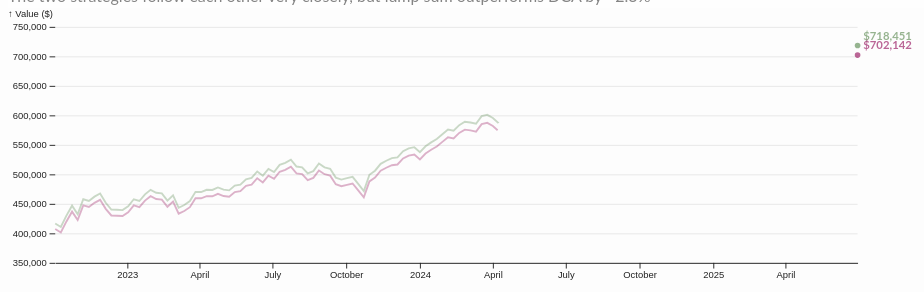
D3 v7 page, settled after 360 driven frames (6 s of simulated time); the page loaded 1 data file(s).


// ── chartUtil.js
/* gradually draw a trend line */
export function drawTrendLine(path, transDuration) {
	const totalLength = path.node().getTotalLength();
	path.attr("stroke-dasharray", totalLength)
		.attr("stroke-dashoffset", totalLength)
		.transition()
		.duration(transDuration) // duration in milliseconds
		.ease(d3.easeLinear)
		.attr("stroke-dashoffset", 0);
}

/* add vertical line annotation at a given investment date */
export function investDateAnnotate(svg, x, marginTop, marginBottom, height, investDate, annot_text) {
	// Vertical line at investDate
	svg.append("line")
	.attr("class", "hover-annotation")
	.attr("x1", x(investDate))
	.attr("x2", x(investDate))
	.attr("y1", marginTop)
	.attr("y2", height - marginBottom)
	.attr("stroke", "#999")
	.attr("stroke-dasharray", "4 4")
	.attr("stroke-width", 1);

	// Label for invest date
	svg.append("text")
	.attr("class", "hover-annotation")
	.attr("x", x(investDate) + 4)
	.attr("y", marginTop + 10)
	.attr("fill", "#999")
	.attr("font-size", "12px")
	.text(annot_text);
}

/* element fade in, fade out */
export function fadeIn(selection, delayMultiplier = 0, opacity = 1, config) {
	selection.transition()
		.delay(config.base * (config.initDelay + config.step * delayMultiplier))
		.duration(config.duration)
		.style("opacity", opacity);
}

/* calculation for a lump sum investment */
export function getLsDetails(postInvest, investment) {
	let investPrice = postInvest[0].close;
	let finalPrice = postInvest[postInvest.length - 1].close;
	let numShares = investment / investPrice;
	let finalValue = Math.round(numShares * finalPrice, 2);
	return [ finalValue, numShares ];
}

/* calculation for DCA investment (12 monthly installments) */
export function getDcaDetails(postInvest, investDates, investment) {
	let monthlyInvestment = investment / investDates.length;
	let numShares = 0;

	for (let i = 0; i < investDates.length; i++) {
		let nextInvestDate = investDates[i];
		let priceOnDate = postInvest.find(
			(inv) => (inv.datetime.getTime() === nextInvestDate.getTime())
		).close;
		numShares += monthlyInvestment / priceOnDate;
	}

	let finalValue = Math.round(numShares * postInvest[postInvest.length - 1].close);
	return [ finalValue, numShares ];
}

/* text block */
export function createTextBlock({ html, displayText, transDuration, numWaits, header="h3",color="#0077cc", baseTime=100, stepTime=10, initDelay=10, highlight=true, highlightColor="#d1fed9ff", opacityTrans=false }) {
	html.append(header)
		.style("opacity", opacityTrans ? 1 : 0)
		.style("color", color)
		.text(displayText)
		.transition()
		.delay(baseTime * (initDelay + stepTime * numWaits))
		.duration(transDuration)
		.style("opacity", highlight ? 1 : 0.8)
		.style("background-color", highlight ? highlightColor : "#ffffff");
}

/* fade entire HTML on link click */
export function linkFadeOut() {
	d3.selectAll("a").on("click", function(event) {
	event.preventDefault();
	const target = d3.select(this).attr("href");

	// fade out old content
	d3.select("body")
		.transition()
		.duration(600)
		.style("opacity", 0)
		.on("end", () => {
			window.location.href = target;
		});
	});

	// fade in new content
	d3.select("body")
		.style("opacity", 0)
		.transition()
		.duration(600)
		.style("opacity", 1);
}

/* format currency */
export function formatValue(value) {
	return Math.round(value, 2).toLocaleString("en", {
		style: "currency",
		currency: "USD",
		minimumFractionDigits: 0,
  		maximumFractionDigits: 0
	});
}
  
export function formatDate(date) {
    return date.toLocaleString("en", {
      month: "short",
      day: "numeric",
      year: "numeric",
      timeZone: "UTC"
    });
}

/* heatmap functions */
export async function hmapGenData(month, numDcas) {
	const INVESTMENT = 100000;
	const data = await d3.json("data/spy_prices.json");
	
	data.values.forEach(d => {
		d.datetime = new Date(d.datetime);
		d.close = +d.close;
	});

	const spyHist = data.values;
	spyHist.sort((a, b) => a.datetime - b.datetime);
	const spyHistAMth = spyHist.filter(d => d.datetime.getMonth() === month - 1);

	const seenYears = new Set();
	const spyHist_yearly = spyHistAMth.filter(d => {
		const year = d.datetime.getFullYear();
		if (!seenYears.has(year)) {
			seenYears.add(year);
			return true;
		}
		return false;
	});

	const durations = [1, 2, 3, 4, 5, 10];
	const res = [];

	for (let i = 0; i < spyHist_yearly.length; i++) {
		const startDate = spyHist_yearly[i].datetime;
		const startPrice = spyHist_yearly[i].close;

		for (let dur of durations) {
			const endEntry = spyHist_yearly[Math.min(i + dur, spyHist_yearly.length - 1)];
			const inbound = i + dur <= spyHist_yearly.length - 1
			
			// lump sum 
			const lsReturn =  inbound ? (endEntry.close - startPrice) / startPrice : 0;

			// dca
			let monthlyInvestment = INVESTMENT / numDcas;
			let dcaShares = 0;

			const startIdx = spyHist.findIndex(d => d.datetime.getTime() === startDate.getTime());

			for (let j = 0; j < numDcas; j++) {
				const entry = spyHist[startIdx + j];
				if (!entry) break;
				dcaShares += monthlyInvestment / entry.close;
			}

			let dcaReturn = inbound ? (dcaShares * endEntry.close - INVESTMENT) / INVESTMENT : 0;

			res.push({
				startYr: startDate.getFullYear(),
				duration: dur,
				ls: +lsReturn.toFixed(4),
				dca: +dcaReturn.toFixed(4)
			});
		}
	}

	return res;
}

export async function hmapFrame(month, numDcas, hmapHeaderTxt, 
	legendSection, config, update=false) {
	// generate heat map data
	const data = await hmapGenData(month, numDcas);

	// add legend
	if (legendSection) {
		addGradientLegend(
			legendSection, config.time.base, config.time.initDelay, 
			config.time.step, config.time.duration, update
		);
	}

	// heatmap header
	const hmapSection = d3.select("#lump-dca-heatmap");
	hmapSection.append("div")
		.append("p")
		.text(hmapHeaderTxt)
		.style("color", "#666666")
		.style("opacity", 0)
		.style("margin-top", "10px")
		.style("margin-bottom", "10px")
		.transition()
		.delay(update ? 0 : config.time.base * (config.time.initDelay + config.time.step * 2))
		.duration(config.time.duration)
		.style("opacity", 1);

	// create svg
	const svg = hmapSection.append("svg")
		.attr("width", config.width + config.margin.left + config.margin.right)
		.attr("height", config.height + config.margin.top + config.margin.bottom)
		.append("g")
		.attr("transform", "translate(" + config.margin.left + "," + config.margin.top + ")");

	// Axes and scales (same as before)
	const durationDomain = ['1Y', '2Y', '3Y', '4Y', '5Y', '10Y'];
	const durationMap = { 1: '1Y', 2: '2Y', 3: '3Y', 4: '4Y', 5: '5Y', 10: '10Y' };
	const yrDomain = Array.from({ length: 2024 - 1993 + 1 }, (_, i) => 2024 - i);
	const x = d3.scaleBand().domain(yrDomain).range([config.width, 0]).padding(0.05);
	const y = d3.scaleBand().domain(durationDomain).range([0, config.height]).padding(0.05);

	// x-axis
	const xAxis = svg.append("g")
		.style("font-size", 12)
		.style("font-family", "Lato, Arial, sans-serif")
		.style("opacity", 0)
		.attr("transform", "translate(0," + config.height + ")")
		.call(d3.axisBottom(x).tickValues(x.domain().filter((d, i) => i % 2 === 0)));

	xAxis.selectAll(".tick line").remove();
	xAxis.select(".domain").remove();

	xAxis.transition()
		.delay(update ? 0 : 
			config.time.baseTime * (config.time.initDelay + config.time.step * 2)
		)
		.duration(config.time.duration)
		.style("opacity", 1);

	// y-axis
	const yAxis = svg.append("g")
		.style("font-size", 12)
		.style("font-family", "Lato, Arial, sans-serif")
		.style("opacity", 0)
		.call(d3.axisLeft(y).tickSize(0));

	yAxis.select(".domain").remove();

	yAxis.transition()
		.delay(
			config.time.baseTime * (config.time.initDelay + config.time.step * 2)
		)
		.duration(config.time.transDuration)
		.style("opacity", 1);

	// Color scale
	const colorScale = d3.scaleSequential()
		.interpolator(d3.interpolatePiYG)
		.domain([-0.1, 0.1]);

	// Tooltip setup (same as before)
	const tooltip = d3.select("#lump-dca-heatmap")
		.append("div")
		.style("opacity", 0)
		.attr("class", "tooltip")
		.style("position", "absolute")
		.style("background-color", "white")
		.style("border", "solid 2px")
		.style("border-radius", "5px")
		.style("padding", "5px");

	// Tooltip event handlers (same as before)
	const mouseover = function (event, d) {
		tooltip.style("opacity", 1);
		d3.select(this)
			.style("stroke", "black")
			.style("opacity", 1);
	};

	const mousemove = function (event, d) {
		const [mouseX, mouseY] = d3.pointer(event);
		let label = "⏤ N/A";

		if (d.ls > d.dca) {
			label = "+" + (100 * (d.ls - d.dca)).toFixed(2) + "% LS";
		} else if (d.ls < d.dca) {
			label = "+" + (100 * (d.dca - d.ls)).toFixed(2) + "% DCA";
		}

		tooltip.html(label)
			.style("left", (event.pageX + 10) + "px")
			.style("top", (event.pageY - 28) + "px")
			.style("font-size", "13px");
	};

	const mouseleave = function (event, d) {
		tooltip.style("opacity", 0);
		d3.select(this)
			.style("stroke", "none")
			.style("opacity", 0.8);
	};

	// heatmap squares
	svg.selectAll("rect")
		.data(data, d => d.startYr + ":" + durationMap[d.duration])
		.join(
			enter => {
				const rects = enter.append("rect")
					.attr("x", d => x(d.startYr))
					.attr("y", d => y(durationMap[d.duration]))
					.attr("rx", 4).attr("ry", 4)
					.attr("width", x.bandwidth())
					.attr("height", y.bandwidth())
					.style("fill", d => colorScale(d.ls - d.dca))
					.style("stroke-width", 4)
					.style("stroke", "none")
					.style("opacity", 0);

				rects.transition()
					.delay(
						update ? 0 : config.time.base * (config.time.initDelay + config.time.step * 2)
					)
					.duration(600)
					.style("opacity", 0.8)
					.on("end", function () {
						d3.select(this)
							.on("mouseover", mouseover)
							.on("mousemove", mousemove)
							.on("mouseleave", mouseleave);
					});

				return rects;
			},
			update => update
				.transition()
				.duration(600)
				.style("fill", d => colorScale(d.ls - d.dca))
		);

	// time period annotations
	const periodAnnotations = [
		{ year: 2001, label: "Dot-com Bubble" },
		{ year: 2008, label: "2008 Recession" },
		{ year: 2020, label: "COVID-19" }
	];

	svg.selectAll(".event-label")
		.data(periodAnnotations)
		.enter()
		.append("text")
		.attr("class", "event-label")
		.attr("x", d => x(d.year) + x.bandwidth() / 2)
		.attr("y", -2)
		.attr("text-anchor", "middle")
		.style("font-size", "10px")
		.style("fill", "#444")
		.style("opacity", 0)
		.text(d => d.label)
		.transition()
		.delay(update ? 0 : config.time.base * (config.time.initDelay + config.time.step * 2))
		.duration(config.time.duration)
		.style("opacity", 1);

	const frameButtons = d3.select(".frame-toggle");
	frameButtons.transition()
		.delay(config.time.base * (config.time.initDelay + config.time.step * 3))
		.duration(config.time.duration)
		.style("opacity", 1)
		.style("padding", "10px")
		.style("border-radius", "10px");
}

export function addGradientLegend(section, baseTime, initDelay, stepTime, transDuration, update) {
	const legendDiv = section.append("div")
		.attr("class", "gradient-legend")
		.style("overflow", "hidden")
		.style("opacity", 0);

	legendDiv.append("p")
		.text("+10% LS")
		.style("float", "left")
		.style("margin", "0")
		.style("color", "#ffffff");

	legendDiv.append("p")
		.text("+10% DCA")
		.style("float", "right")
		.style("margin", "0")
		.style("color", "#ffffff");

	legendDiv.transition()
		.delay(update ? 0 : baseTime * (initDelay + stepTime * 2))
		.duration(transDuration)
		.style("opacity", 1);
}
// ── invested.js
import { 
	investDateAnnotate, drawTrendLine,
	getDcaDetails, getLsDetails, createTextBlock, 
	formatValue, formatDate,
	linkFadeOut
} from './chartUtil.js';

// dates + data for frame 2
const INVESTMENT = 100000;
const lsInvestDate = new Date("2008-10-20");
const altDate = new Date("2022-10-03");

// declare chart dimensions and margins
const width = 1000;
const height = 300;
const marginTop = 20;
const marginRight = 100;
const marginBottom = 30;
const marginLeft = 50;

function finalValueDot(svg, x, y, color, investDetails, finalDate, highlight) {
	// get final data point
	const finalX = x(finalDate);
	const finalY = y(investDetails[0]);

	// Add a small circle at the end of the line
	svg.append("circle")
		.attr("cx", finalX)
		.attr("cy", finalY)
		.attr("r", 3)
		.attr("fill", color)
		.attr("opacity", highlight ? 1 : 0.6);

	// Label with final value
	svg.append("text")
		.attr("x", finalX + 6)
		.attr("y", finalY - 6)
		.attr("fill", color)
		.attr("font-size", "12px")
		.attr("font-weight", "bold")
		.text(`${formatValue(investDetails[0])}`)
		.attr("opacity", highlight ? 1 : 0.6);
}

function startFrame() {
	const section = d3.select(".header-text")
	const section3 = d3.select(".header-text-3")
	const params = new URLSearchParams(window.location.search);
	const strategy = params.get("strategy");  // "lump", "dca"

	const baseTime = 100;
	const stepTime = 10;
	const initDelay = 10;
	const transDuration = 1000;

	// header
	createTextBlock({
		html: section,
		header: "h2",
		displayText: strategy === "lump" ? 
		  "💰 You invested the 100K inheritance in one go!" : 
		  "💰 You spread out the 100K inheritance over a year!",
		color: strategy === "lump" ? "#528347" : "#8E0152",
		transDuration: transDuration,
		numWaits: 0,
		highlight: false
	});

	createTextBlock({
		html: section,
		displayText: "Fast forward to July 2025, here's how that investment progressed.",
		transDuration: transDuration,
		numWaits: 0,
		color: strategy === "lump" ? "#528347" : "#8E0152",
		highlight: false
	});

	createTextBlock({
		html: section,
		header: "p",
		displayText: "The two strategies follow each other very closely, but lump sum outperforms DCA by ~2.3%",
		transDuration: transDuration,
		numWaits: 0,
		color: "#666666",
		highlight: false
	});

	// line chart
	d3.json("data/spy_prices.json").then(data => {
	    data.values.forEach(d => {
		  d.datetime = new Date(d.datetime);
		  d.close = +d.close;
		})

		// classic lump sum
		const postInvest = data.values.filter(d => d.datetime >= lsInvestDate);
		postInvest.sort((a, b) => a.datetime - b.datetime);
		const altPostInvest = postInvest.filter(d => d.datetime >= altDate);
		const lsDetails = getLsDetails(postInvest, INVESTMENT);
		
		// DCA over a year
		const dcaDates = [
			new Date("2008-10-20"), new Date("2008-11-17"), 
			new Date("2008-12-15"), new Date("2009-01-12"),
			new Date("2009-02-09"), new Date("2009-03-09"), 
			new Date("2009-04-06"), new Date("2009-05-04"), 
			new Date("2009-06-01"), new Date("2009-07-27"), 
			new Date("2009-08-24"), new Date("2009-09-21")
		]
		const dcaInvest = data.values.filter(d => d.datetime >= dcaDates[dcaDates.length - 1]);
		dcaInvest.sort((a, b) => a.datetime - b.datetime);
		const altDcaInvest = dcaInvest.filter(d => d.datetime >= altDate);
		const dcaDetails = getDcaDetails(postInvest, dcaDates, INVESTMENT)

		// add svg + text blocks
		const svg = section.append("svg")
			.attr("id", "line-chart")
			.style("opacity", 0);

		svg.transition()
			.delay(baseTime * (initDelay + stepTime * 2))
			.duration(transDuration)
			.on("end", () => {
				drawLineChart(altPostInvest, lsDetails, altDcaInvest, 
					          dcaDetails, strategy);
			})

		createTextBlock({
			html: section3,
			displayText: `💰 Lump Sum (All In): ${formatValue(INVESTMENT)} 
			              ➡ ${formatValue(lsDetails[0])}.`,
			transDuration: 1000,
			numWaits: 8,
			color: "#528347",
			highlight: strategy === 'lump'
		});

		createTextBlock({
			html: section3,
			displayText: `📆 DCA (Spread Over 12 Months): ${formatValue(INVESTMENT)} 
			              ➡ ${formatValue(dcaDetails[0])}.`,
			transDuration: 1000,
			numWaits: 8,
			color: "#8E0152",
			highlight: strategy === 'dca',
			highlightColor: "#8e015141"
		});

		createTextBlock({
			html: section3,
			header: "p",
			displayText: `Returns may differ based on lucky timing, so how do these strategies really compare across a 30-year period? Find out more ⬇`,
			transDuration: 1000,
			numWaits: 8,
			color: "#666666",
			highlight: false
		});
	});
	
	const frameButtons = d3.select(".frame-toggle")
	frameButtons.transition()
		.delay(baseTime * (initDelay + stepTime * 10))
		.duration(transDuration)
		.style("opacity", 1)
		.style("padding", "10px")
		.style("border-radius", "10px");
}


function drawLineChart(postInvest, lsDetails, dcaInvest, dcaDetails, strategy) {
	// define x scale
	const x = d3.scaleUtc(
		d3.extent([...postInvest], d => d.datetime), 
	    [marginLeft, width - marginRight]
	);

	// define y scale
	const y = d3.scaleLinear([350000, 750000], [height - marginBottom, marginTop]);

	// declare line generator
	const lumpSumLine = d3.line()
		.x(d => x(d.datetime))
		.y(d => y(d.close * lsDetails[1]));

	const dcaLine = d3.line()
		.x(d => x(d.datetime))
		.y(d => y(d.close * dcaDetails[1]));

	// create SVG container and inject SPY data
	const svg = d3.select(".header-text").select("svg")
	  .attr("width", width)
	  .attr("height", height)
	  .attr("viewBox", [0, 0, width, height])
	  .style("max-width", "100%")
	  .style("height", "auto")
	  .on("pointerenter pointermove", pointermoved)
	  .on("pointerleave", pointerleft)
	  .on("touchstart", event => event.preventDefault());

	// add the x-axis
	svg.append("g")
      .attr("transform", `translate(0,${height - marginBottom})`)
      .call(d3.axisBottom(x).ticks(width / 80).tickSizeOuter(0));

	// add the y-axis
	svg.append("g")
      .attr("transform", `translate(${marginLeft},0)`)
      .call(d3.axisLeft(y).ticks(height / 40))
      .call(g => g.select(".domain").remove())
      .call(g => g.selectAll(".tick line").clone()
          .attr("x2", width - marginLeft - marginRight)
          .attr("stroke-opacity", 0.1))
      .call(g => g.append("text")
          .attr("x", -marginLeft)
          .attr("y", 10)
          .attr("fill", "currentColor")
          .attr("text-anchor", "start")
          .text("↑ Value ($)"));

    // fade in 
	svg.transition()
	   .duration(1000)
	   .style("opacity", 1);

	// append paths to draw lines pre and post-investment
	const lsPostPath = svg.append("path")
		.datum(postInvest)
		.attr("fill", "none")
		.attr("stroke", "#528347")
		.attr("stroke-width", 2)
		.attr("opacity", strategy === 'lump' ? 1 : 0.3)
		.attr("d", lumpSumLine);

	const dcaPath = svg.append("path")
		.datum(dcaInvest)
		.attr("fill", "none")
		.attr("stroke", "#8E0152")
		.attr("stroke-width", 2)
		.attr("opacity", strategy === 'dca' ? 1 : 0.3)
		.attr("d", dcaLine);

	// create the tooltip container.
	const tooltip = svg.append("g");

	// Add the event listeners that show or hide the tooltip.
	function pointermoved(event) {
		svg.selectAll(".hover-annotation").remove();

		const hoveredDate = x.invert(d3.pointer(event)[0]);
		const bisect = d3.bisector(d => d.datetime).center;
		const iLump = bisect(postInvest, hoveredDate);
		const iDca = bisect(dcaInvest, hoveredDate);
		const currDate = postInvest[iLump]?.datetime || hoveredDate;
		const lumpVal = postInvest[iLump]?.close * lsDetails[1];
		const dcaVal = dcaInvest[iDca].datetime === currDate ? dcaInvest[iDca]?.close * dcaDetails[1] : 0;
		
		tooltip.style("display", null);
		tooltip.attr("transform", `translate(130, 25)`);

		investDateAnnotate(svg, x, marginTop, marginBottom, height, currDate, null);

		const path = tooltip.selectAll("path")
		.data([,])
		.join("path")
			.attr("fill", "white")
			.attr("stroke", "black");

		const text = tooltip.selectAll("text")
			.data([,])
			.join("text")
			.style("font-size", "12px")
			.style("opacity", 0.9)
			.call(text => text
				.selectAll("tspan")
				.data([
					formatDate(currDate),
					`💰 Lump: ${lumpVal ? formatValue(lumpVal) : '–'}`,
					`📆 DCA: ${dcaVal ? formatValue(dcaVal) : '–'}`,
					`Diff: ${dcaVal ? "+" + ((lumpVal - dcaVal) * 100 / dcaVal).toFixed(2) + "% Lump": "-"}`
				])
				.join("tspan")
				.attr("x", 0)
				.attr("y", (_, i) => `${i * 1.1}em`)
				.attr("font-weight", (_, i) => i ? null : "bold")
				.text(d => d));

		size(text, path);
		tooltip.raise();
	}

	function pointerleft() { return; }

	// Wraps the text with a callout path of the correct size, as measured in the page.
	function size(text, path) {
		const {x, y, width: w, height: h} = text.node().getBBox();
		text.attr("transform", `translate(${-w / 2},${15 - y})`);
		path.attr("d", `M${-w / 2 - 10},5H-5l5,-5l5,5H${w / 2 + 10}v${h + 20}h-${w + 20}z`);
	}

	drawTrendLine(lsPostPath, 4000);
	drawTrendLine(dcaPath, 4000);

	// annotations
	finalValueDot(svg, x, y, "#528347", lsDetails, postInvest[postInvest.length - 1].datetime, strategy === 'lump');
	finalValueDot(svg, x, y, "#8E0152", dcaDetails, dcaInvest[dcaInvest.length - 1].datetime, strategy === 'dca');

	d3.selectAll("a")
		.transition()
		.duration(100)
		.on("end", function () {
			d3.select(this).style("pointer-events", "auto");
		});
	
	return svg.node();
}

// start next frame of story
startFrame();
linkFadeOut();


### data: data/spy_prices.json
{
 "meta": {
  "symbol": "SPY",
  "interval": "1week",
  "currency": "USD",
  "exchange_timezone": "America/New_York",
  "exchange": "NYSE",
  "mic_code": "ARCX",
  "type": "ETF"
 },
 "values": [
  {
   "datetime": "2025-06-30",
   "open": "617.4",
   "high": "626.3",
   "low": "615",
   "close": "625.3",
   "volume": "280108800"
  },
  {
   "datetime": "2025-06-23",
   "open": "595",
   "high": "616.4",
   "low": "591.9",
   "close": "614.9",
   "volume": "382082900"
  },
  {
   "datetime": "2025-06-16",
   "open": "600.4",
   "high": "604.5",
   "low": "592.9",
   "close": "594.3",
   "volume": "332849900"
  },
  {
   "datetime": "2025-06-09",
   "open": "599.7",
   "high": "605.1",
   "low": "595.5",
   "close": "597",
   "volume": "346556600"
  },
  {
   "datetime": "2025-06-02",
   "open": "587.8",
   "high": "600.8",
   "low": "585.1",
   "close": "599.1",
   "volume": "341418300"
  },
  {
   "datetime": "2025-05-26",
   "open": "586.1",
   "high": "593.2",
   "low": "578.4",
   "close": "589.4",
   "volume": "301608500"
  },
  {
   "datetime": "2025-05-19",
   "open": "588.1",
   "high": "595.5",
   "low": "575.6",
   "close": "579.1",
   "volume": "370870100"
  },
  {
   "datetime": "2025-05-12",
   "open": "581.5",
   "high": "594.5",
   "low": "577",
   "close": "594.2",
   "volume": "360544500"
  },
  "... 1,685 more items"
 ],
 "status": "ok"
}